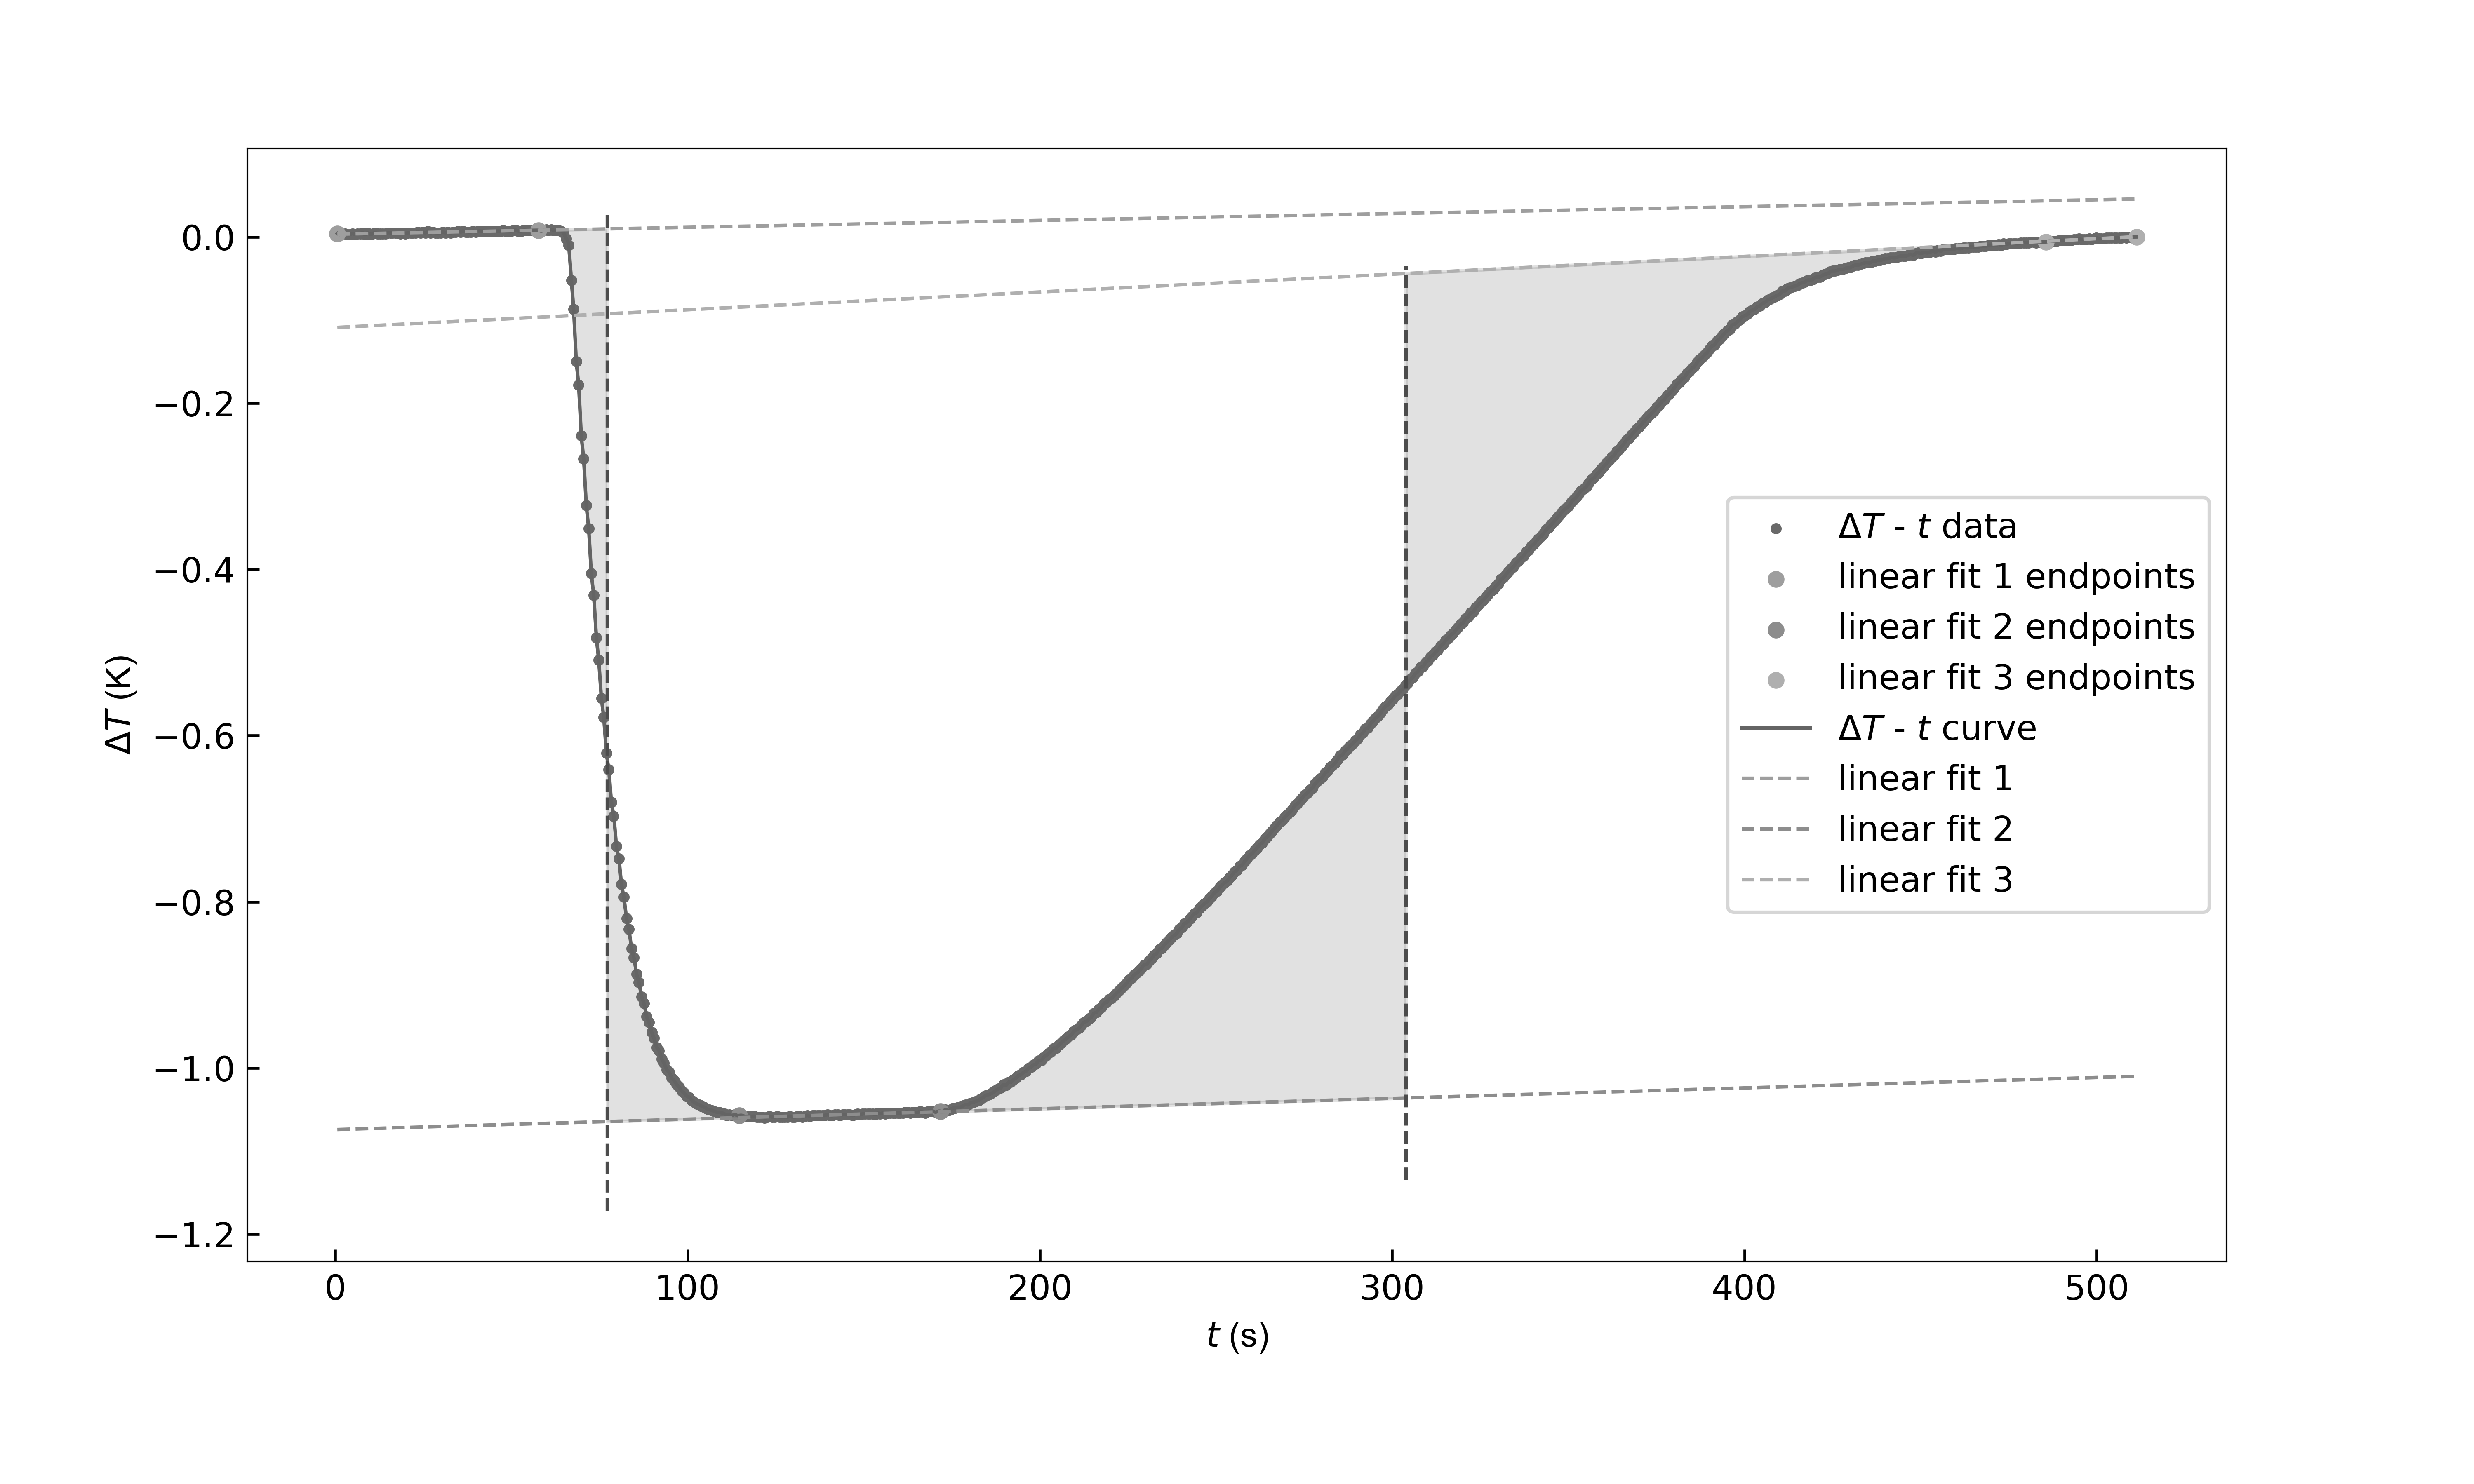

Data behind this chart, as committed beside it:
room_temperature(K), 299.85
water_volume(mL), 500
solute_molarmass(g/mol), 101.1
solute_mass(g), 8.002
R1(Omega), 10.7
R2(Omega), 10.85
t1(s), 166.3
t2(s), 386.8
current(A), 1.01
time(s), Delta_T(K)
0.563, 0.004
1.348, 0.003
1.99, 0.004
2.776, 0.004
3.416, 0.003
4.202, 0.003
4.844, 0.004
5.629, 0.003
6.271, 0.004
7.055, 0.004
7.697, 0.005
8.482, 0.003
9.124, 0.005
9.909, 0.003
10.55, 0.004
11.34, 0.005
11.98, 0.004
12.76, 0.004
13.4, 0.004
14.19, 0.004
14.83, 0.005
15.62, 0.005
16.26, 0.005
17.04, 0.005
17.68, 0.005
18.47, 0.004
19.11, 0.005
19.89, 0.004
20.54, 0.005
21.32, 0.005
21.96, 0.005
22.75, 0.005
23.39, 0.006
24.18, 0.005
24.82, 0.006
25.6, 0.005
26.24, 0.007
27.03, 0.005
27.67, 0.006
28.45, 0.005
29.1, 0.005
29.88, 0.005
30.52, 0.006
31.31, 0.005
31.95, 0.006
32.73, 0.005
33.38, 0.006
34.16, 0.006
34.8, 0.007
35.59, 0.006
36.23, 0.007
... 666 more rows
